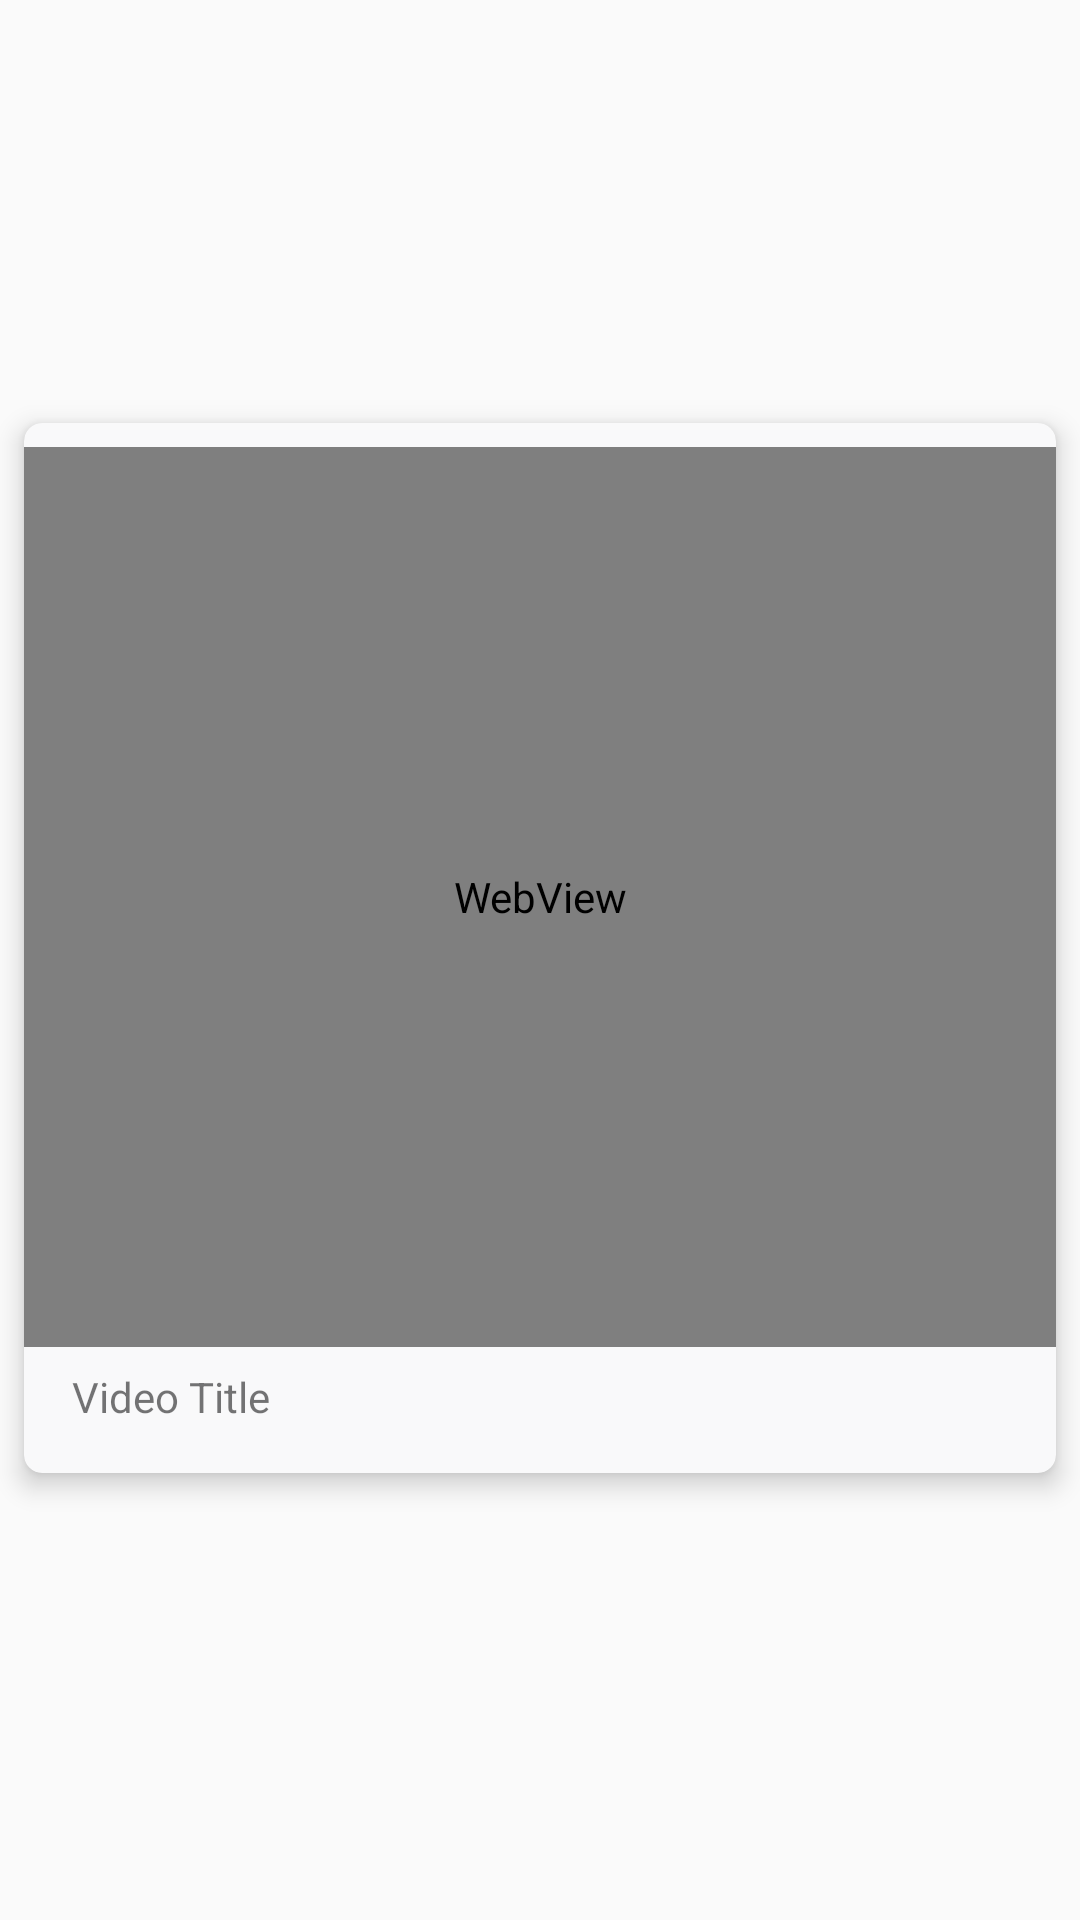

Layout XML and referenced resources for this Android screen:
<!-- AndroidManifest.xml: application theme AppTheme -->
<!-- res/layout/funny_video_custom.xml -->
<?xml version="1.0" encoding="utf-8"?>
<android.support.constraint.ConstraintLayout
    xmlns:android="http://schemas.android.com/apk/res/android"
    xmlns:app="http://schemas.android.com/apk/res-auto"
    xmlns:tools="http://schemas.android.com/tools"
    android:layout_width="match_parent"
    android:layout_height="400dp">

    <android.support.v7.widget.CardView
        android:layout_width="match_parent"
        android:layout_height="350dp"
        android:layout_marginStart="8dp"
        android:layout_marginLeft="8dp"
        android:layout_marginEnd="8dp"
        android:layout_marginRight="8dp"
        android:layout_marginBottom="8dp"
        app:cardBackgroundColor="#F9F9FA"
        app:cardCornerRadius="6dp"
        app:cardElevation="5dp"
        app:layout_constraintBottom_toBottomOf="parent"
        app:layout_constraintEnd_toEndOf="parent"
        app:layout_constraintStart_toStartOf="parent"
        app:layout_constraintTop_toTopOf="parent">

        <android.support.constraint.ConstraintLayout
            android:layout_width="match_parent"
            android:layout_height="match_parent"

            >

            <WebView
                android:id="@+id/webView"
                android:layout_width="match_parent"
                android:layout_height="300dp"
                android:layout_marginTop="8dp"
                android:layout_marginBottom="8dp"
                app:layout_constraintBottom_toBottomOf="parent"
                app:layout_constraintEnd_toEndOf="parent"
                app:layout_constraintHorizontal_bias="0.0"
                app:layout_constraintStart_toStartOf="parent"
                app:layout_constraintTop_toTopOf="parent"
                app:layout_constraintVertical_bias="0.0"></WebView>

            <TextView
                android:id="@+id/video_title"
                android:layout_width="wrap_content"
                android:layout_height="wrap_content"
                android:layout_marginStart="16dp"
                android:layout_marginLeft="16dp"
                android:layout_marginBottom="16dp"
                android:text="Video Title"
                app:layout_constraintBottom_toBottomOf="parent"
                app:layout_constraintStart_toStartOf="parent" />

            <Button
                android:id="@+id/video_play_btn"
                android:layout_width="wrap_content"
                android:layout_height="wrap_content"
                android:layout_marginEnd="16dp"
                android:layout_marginRight="16dp"
                android:layout_marginBottom="16dp"
                android:background="@drawable/btn_style"
                android:text="Play"
                android:textColor="#fff"
                android:visibility="gone"
                app:layout_constraintBottom_toBottomOf="parent"
                app:layout_constraintEnd_toEndOf="parent" />

        </android.support.constraint.ConstraintLayout>

    </android.support.v7.widget.CardView>











</android.support.constraint.ConstraintLayout>
<!-- resources referenced by this layout -->
<resources>
  <!-- drawable btn_style (drawable) -->
  <?xml version="1.0" encoding="utf-8"?>
  <shape xmlns:android="http://schemas.android.com/apk/res/android">
   <solid android:color="@color/colorPrimary_Profile_Page" ></solid>
      <corners android:radius="20dp" ></corners>
  </shape>
  <style name="AppTheme" parent="Theme.AppCompat.Light.NoActionBar">
          
          <item name="colorPrimary">@color/colorPrimary</item>
          <item name="colorPrimaryDark">@color/colorPrimaryDark</item>
          <item name="colorAccent">@color/colorAccent</item>
      </style>
  <color name="colorPrimary_Profile_Page">#fac22d</color>
  <color name="colorPrimary">#fac22d</color>
  <color name="colorPrimaryDark">#fac22d</color>
  <color name="colorAccent">#797979</color>
</resources>
